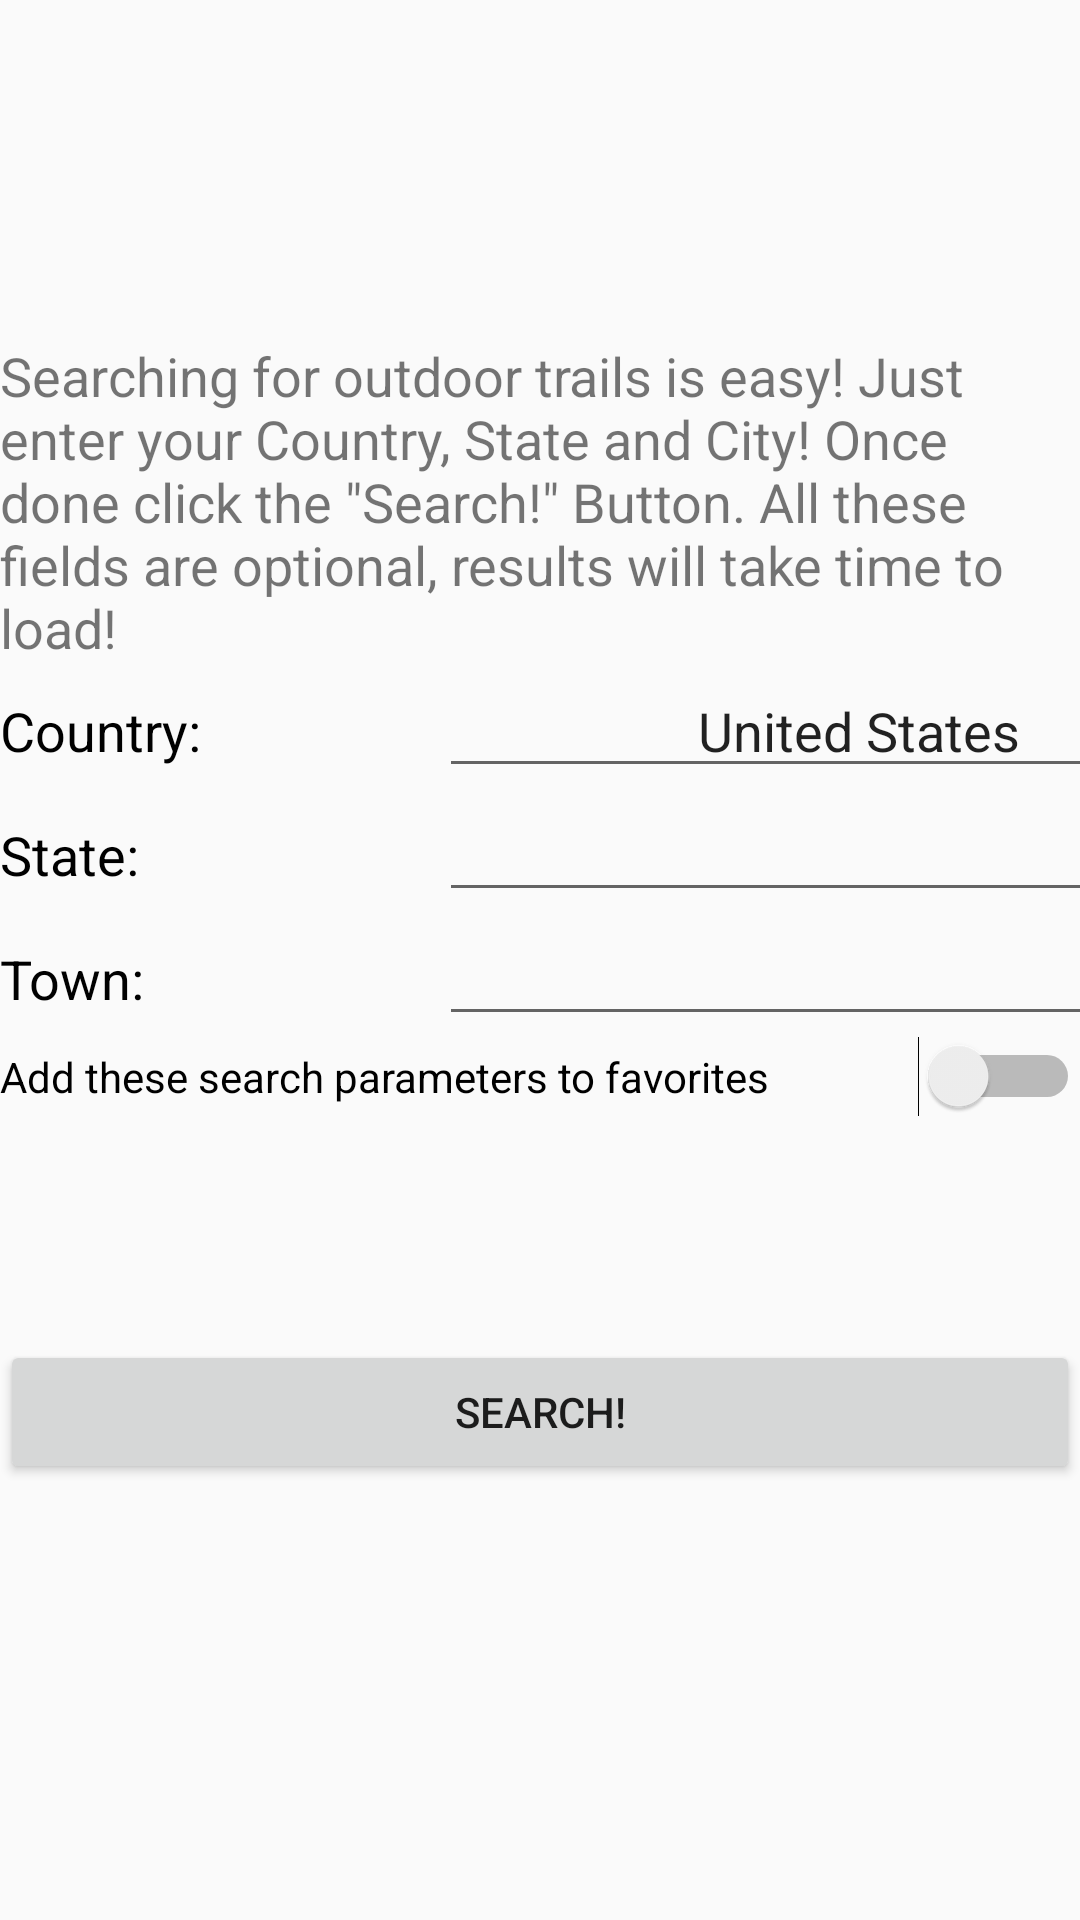

Android layout source for this screen:
<!-- AndroidManifest.xml: application theme BlueTheme -->
<!-- res/layout/fragment_search.xml -->
<?xml version="1.0" encoding="utf-8"?>
<GridLayout xmlns:android="http://schemas.android.com/apk/res/android"
    xmlns:app="http://schemas.android.com/apk/res-auto"
    xmlns:tools="http://schemas.android.com/tools"
    android:layout_width="match_parent"
    android:layout_height="match_parent"
    android:id="@+id/SearchFragment"
    android:columnCount="2"
    >
    <ProgressBar
        android:id="@+id/progressbar"
        style="?android:attr/progressBarStyleHorizontal"
        android:layout_width="match_parent"
        android:layout_height="wrap_content"
        android:layout_column="0"
        android:layout_columnSpan="2"
        android:indeterminate="true"
        android:visibility="invisible"
        android:max="100"
        android:indeterminateTint="#1a09d6"
        />
    <ImageView
        android:layout_columnSpan="2"
        android:layout_column="0"
        android:layout_row="0"
        android:id="@+id/imageView3"
        android:layout_width="wrap_content"
        android:layout_height="100dp"
        android:layout_marginTop="13dp"
        app:srcCompat="@drawable/glass" />
    <TextView
        android:layout_columnSpan="2"
        android:layout_column="0"
        android:layout_row="1"
        android:id="@+id/searchinfo"
        android:textSize="18sp"
        android:text="@string/howtosearch"
        />
    <TextView
        android:textColor="@android:color/black"
        android:textSize="18sp"
        android:layout_columnSpan="1"
        android:layout_column="0"
        android:layout_row="2"
        android:text="@string/country"
        />

    <EditText
        android:id="@+id/country"
        android:layout_width="match_parent"
        android:layout_height="wrap_content"
        android:layout_column="1"
        android:layout_marginRight="80dp"
        android:layout_row="2"
        android:ems="10"
        android:inputType="textPersonName"
        android:text="United States"
        android:textAlignment="center"
        android:textSize="18sp"
        android:visibility="visible" />
    <TextView
        android:textColor="@android:color/black"
        android:textSize="18sp"
        android:layout_columnSpan="1"
        android:layout_column="0"
        android:layout_row="3"
        android:text="@string/state"
        />
    <EditText
        android:id="@+id/state"
        android:layout_width="match_parent"
        android:layout_height="wrap_content"
        android:layout_column="1"
        android:textSize="18sp"
        android:layout_row="3"
        android:ems="10"
        android:inputType="textPersonName"
        android:text=""
        android:textAlignment="center"
        android:layout_marginRight="80dp"
        />
    <TextView
        android:textColor="@android:color/black"
        android:textSize="18sp"
        android:layout_columnSpan="1"
        android:layout_column="0"
        android:layout_row="4"
        android:text="@string/town"
        />
    <EditText
        android:id="@+id/city"
        android:layout_width="match_parent"
        android:layout_height="wrap_content"
        android:layout_column="1"
        android:textSize="18sp"
        android:layout_row="4"
        android:ems="10"
        android:inputType="textPersonName"
        android:text=""
        android:textAlignment="center"
        android:layout_marginRight="80dp"
        />
    <Switch
        android:id="@+id/FavoritesSwitch"
        android:layout_columnSpan="2"
        android:layout_column="0"
        android:layout_width="match_parent"
        android:layout_row="5"
        android:textSize="14sp"
        android:text="Add these search parameters to favorites"
        />
    <TextView
        android:textColor="@android:color/black"
        android:textSize="18sp"
        android:layout_columnSpan="1"
        android:layout_column="0"
        android:layout_row="6"
        android:id="@+id/favnamelabel"
        android:text="Name of Favorite: "
        android:visibility="invisible"
        />
    <EditText
        android:id="@+id/favnameinput"
        android:layout_width="match_parent"
        android:layout_height="wrap_content"
        android:layout_column="1"
        android:textSize="18sp"
        android:layout_row="6"
        android:ems="10"
        android:inputType="textPersonName"
        android:text=""
        android:textAlignment="center"
        android:layout_marginRight="80dp"
        android:visibility="invisible"
        />
    <Button
        android:layout_columnSpan="2"
        android:layout_column="0"
        android:layout_marginTop="33dp"
        android:layout_row="7"
        android:layout_width="match_parent"
        android:text="@string/search"
        android:layout_marginBottom="15dp"
        android:id="@+id/search"
        />



</GridLayout>
<!-- resources referenced by this layout -->
<resources>
  <string name="country">Country: </string>
  <string name="howtosearch">Searching for outdoor trails is easy! Just enter your Country, State and City! Once done click the \"Search!\" Button. All these fields are optional, results will take time to load! </string>
  <string name="search">Search!</string>
  <string name="state">State: </string>
  <string name="town">Town: </string>
  <style name="BlueTheme" parent="Theme.AppCompat.Light.DarkActionBar">
          
          <item name="colorPrimary">@color/colorPrimary</item>
          <item name="colorPrimaryDark">@color/colorPrimaryDark</item>
          <item name="colorAccent">@color/colorAccent</item>
      </style>
  <color name="colorPrimary">#3F51B5</color>
  <color name="colorPrimaryDark">#303F9F</color>
  <color name="colorAccent">#FF4081</color>
</resources>
